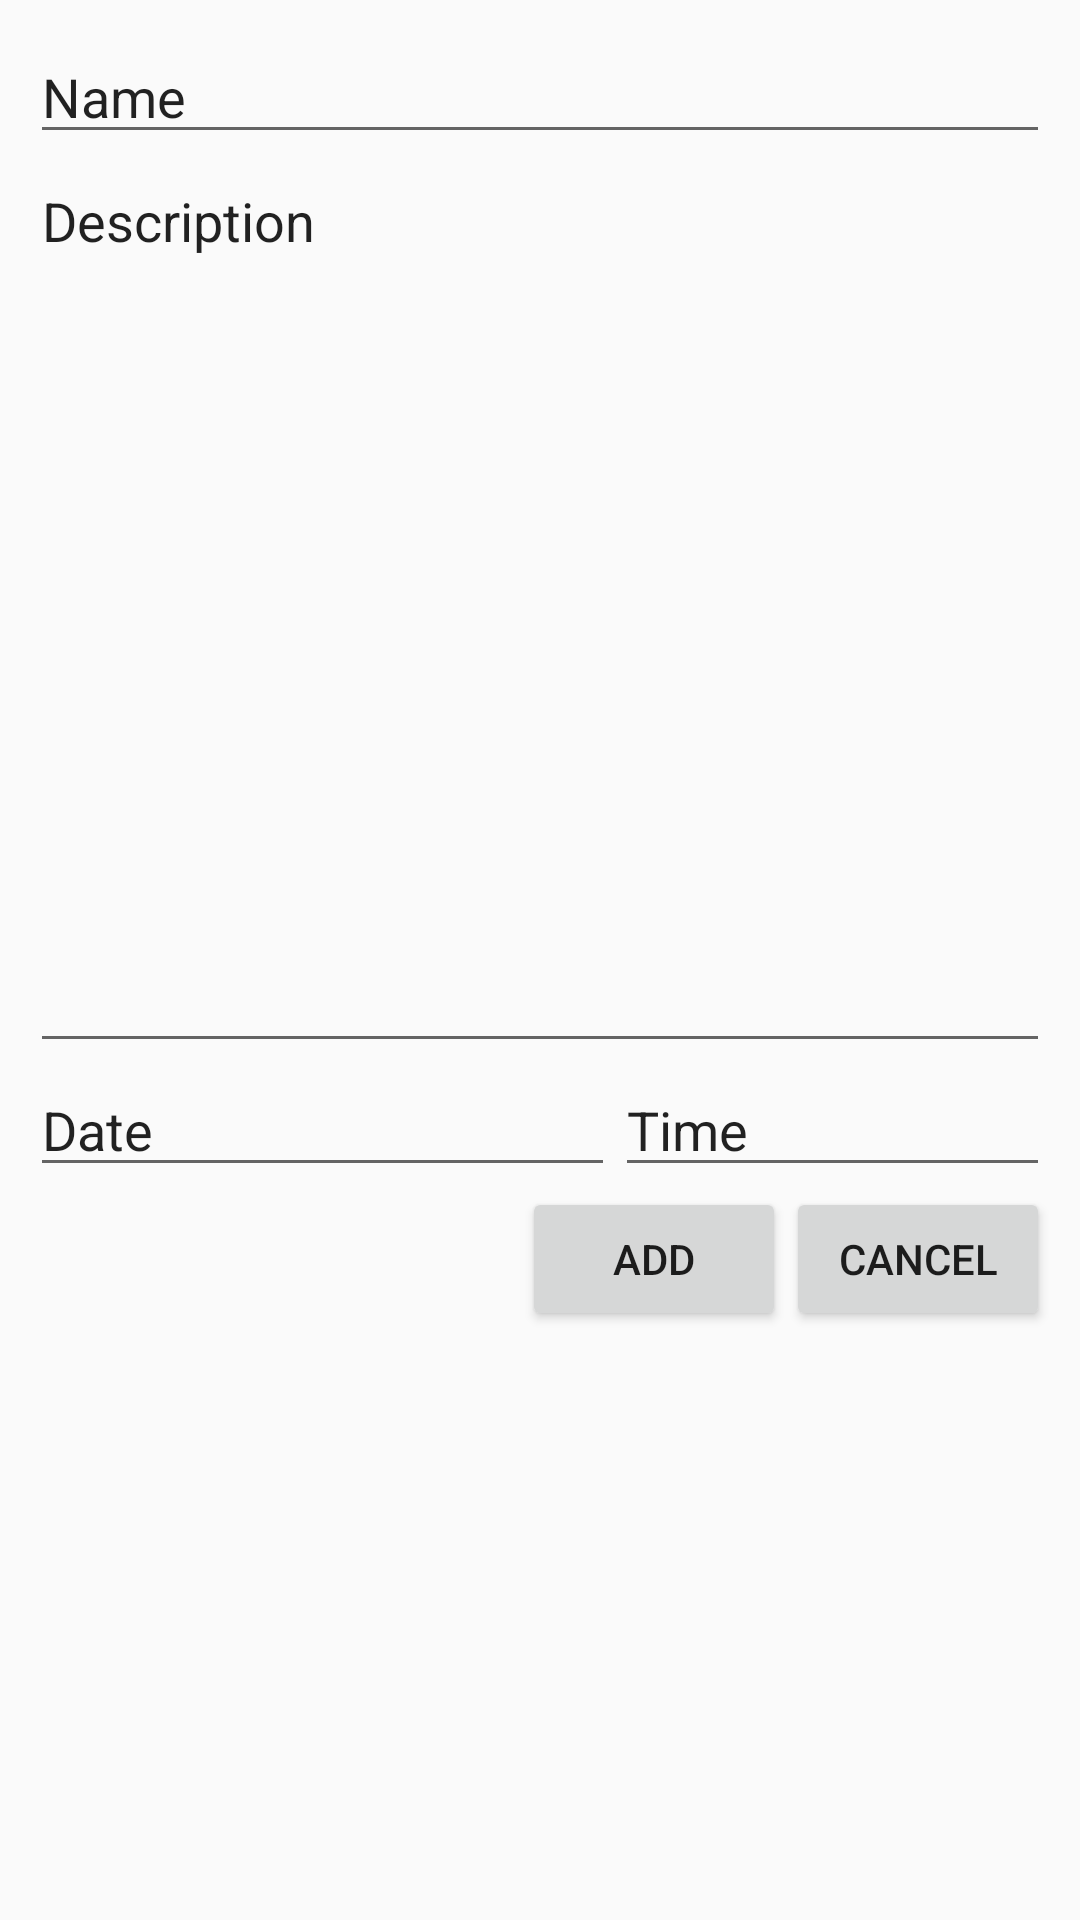

The Android layout XML behind this screen, and the referenced resources:
<!-- AndroidManifest.xml: application theme OrenStyle -->
<!-- res/layout/fragment_add_task.xml -->
<?xml version="1.0" encoding="utf-8"?>
<RelativeLayout xmlns:android="http://schemas.android.com/apk/res/android"
    android:layout_width="match_parent"
    android:layout_height="match_parent"
    android:paddingTop="10dp"
    android:paddingHorizontal="10dp"
    >

    <EditText
            android:id="@+id/editTextTextPersonName2"
            android:layout_width="match_parent"
            android:layout_height="wrap_content"
            android:ems="10"
            android:inputType="textPersonName"
            android:text="@string/name"
            android:autofillHints="" />

        <EditText
            android:id="@+id/editTextTextMultiLine3"
            android:layout_width="match_parent"
            android:layout_height="303dp"
            android:layout_below="@id/editTextTextPersonName2"
            android:ems="10"
            android:gravity="start|top"
            android:inputType="textMultiLine"
            android:text="@string/desc"
            android:autofillHints="" />

        <EditText
            android:id="@+id/editTextDate"
            android:layout_width="0dp"
            android:layout_height="wrap_content"
            android:ems="10"
            android:inputType="date"
            android:layout_below="@id/editTextTextMultiLine3"
            android:layout_alignParentLeft="true"
            android:layout_toLeftOf="@id/editTextTime"
            android:text="@string/date"
            android:layout_toStartOf="@id/editTextTime"
            android:layout_alignParentStart="true"
            android:autofillHints="" />

        <EditText
            android:id="@+id/editTextTime"
            android:layout_width="145dp"
            android:layout_height="wrap_content"
            android:layout_below="@id/editTextTextMultiLine3"
            android:layout_alignParentRight="true"
            android:layout_marginTop="0dp"
            android:ems="10"
            android:inputType="time"
            android:text="@string/time"
            android:layout_alignParentEnd="true"
            android:autofillHints="@string/time" />

        <Button
            android:id="@+id/editTaskBtn"
            android:layout_width="wrap_content"
            android:layout_height="wrap_content"
            android:text="@string/add"
            android:layout_below="@id/editTextTime"
            android:layout_toLeftOf="@id/cancelTaskBtn"
            android:layout_toStartOf="@id/cancelTaskBtn" />

        <Button
            android:id="@+id/cancelTaskBtn"
            android:layout_width="wrap_content"
            android:layout_height="wrap_content"
            android:text="@string/cancel"
            android:layout_below="@id/editTextTime"
            android:layout_alignParentRight="true"
            android:layout_alignParentEnd="true" />

</RelativeLayout>
<!-- resources referenced by this layout -->
<resources>
  <string name="add">Add</string>
  <string name="cancel">Cancel</string>
  <string name="date">Date</string>
  <string name="desc">Description</string>
  <string name="name">Name</string>
  <string name="time">Time</string>
  <style name="OrenStyle" parent="Theme.AppCompat.Light.NoActionBar">
          <item name="colorPrimary">@color/orenJeruk</item>
          <item name="colorPrimaryDark">@color/orenPudar</item>
          <item name="tabBackgroundColor">@color/biruPudar</item>
          <item name="toolbarBackgroundColor">@color/pantone331c</item>
          <item name="textDarkColor">@color/pantoneDark331c</item>
          <item name="textTabColor">@color/pantoneDark331c</item>
          <item name="textWhiteColor">@color/myTextLight</item>
          <item name="detailBackground">@color/myLayoutColor</item>
          <item name="imageTransparentOverlay">@color/pantoneTransparent</item>
      </style>
  <color name="orenJeruk">#f26627</color>
  <color name="orenPudar">#f9a26c</color>
  <color name="biruPudar">#9bd7d1</color>
  <color name="pantone331c">#05c3de</color>
  <color name="pantoneDark331c">#017787</color>
  <color name="myTextLight">#FFFFFF</color>
  <color name="myLayoutColor">#EEEEEE</color>
  <color name="pantoneTransparent">#6605c3de</color>
</resources>
